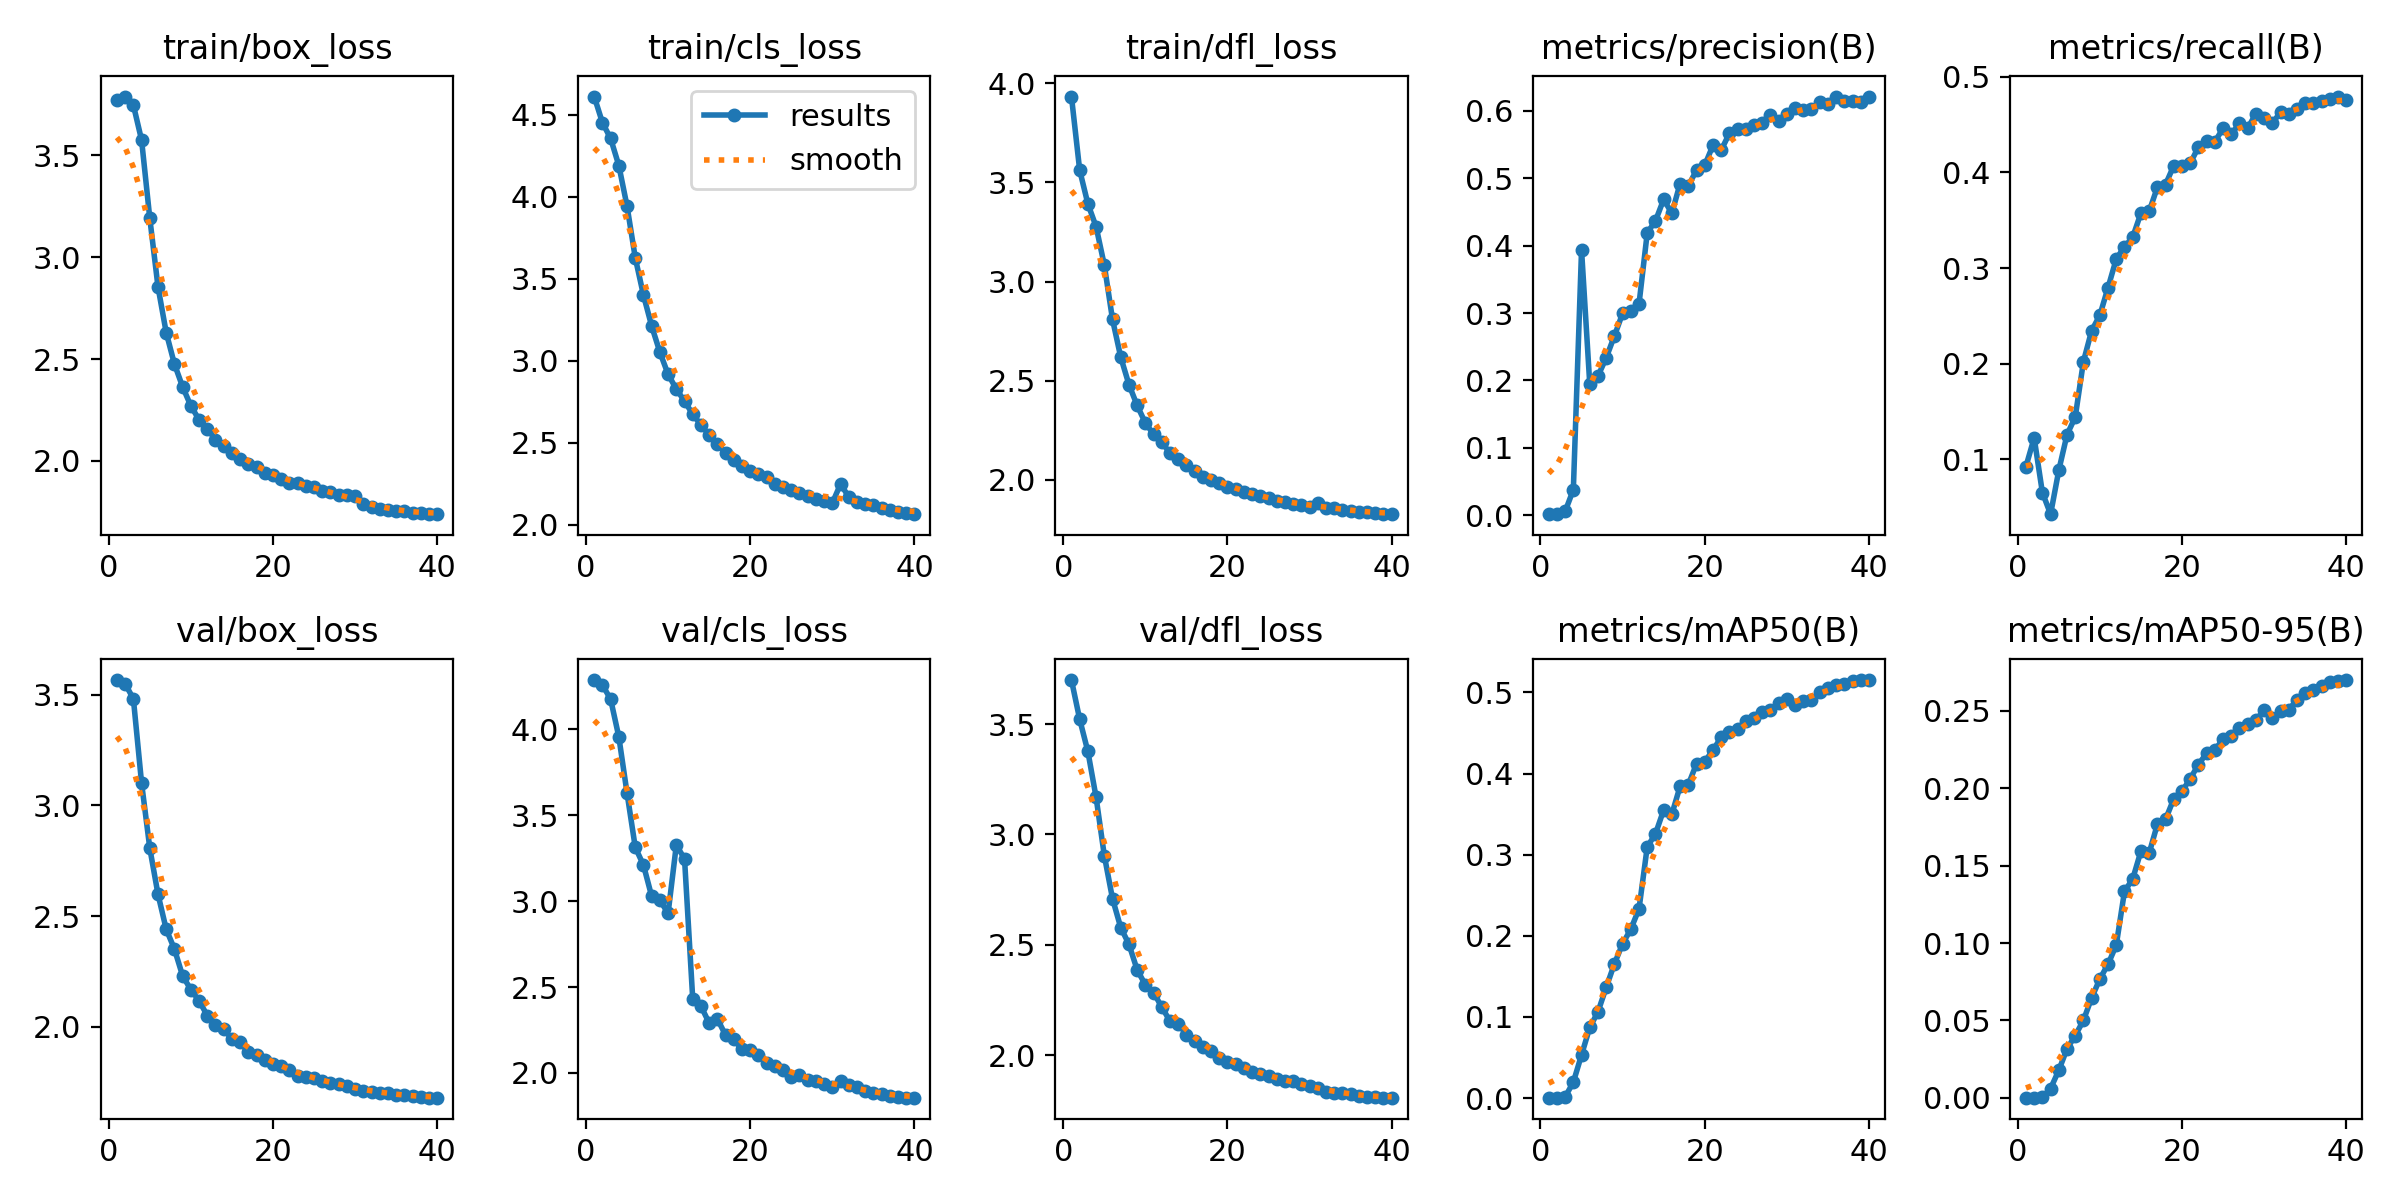

The data file committed next to this chart (first rows):
epoch, time, train/box_loss, train/cls_loss, train/dfl_loss, metrics/precision(B), metrics/recall(B), metrics/mAP50(B), metrics/mAP50-95(B), val/box_loss, val/cls_loss, val/dfl_loss, lr/pg0, lr/pg1, lr/pg2
1, 130.7, 3.772, 4.612, 3.932, 0.00189, 0.0926, 0.00054, 0.00011, 3.566, 4.287, 3.699, 0.0003329, 0.0003329, 0.06705
2, 249.6, 3.789, 4.453, 3.562, 0.00181, 0.1226, 0.00052, 0.0001, 3.549, 4.259, 3.522, 0.0006497, 0.0006497, 0.03403
3, 366.3, 3.747, 4.356, 3.391, 0.00585, 0.06544, 0.0015, 0.00034, 3.481, 4.176, 3.376, 0.00095, 0.00095, 0.0009977
4, 485.3, 3.575, 4.191, 3.276, 0.03809, 0.04281, 0.01957, 0.00599, 3.1, 3.956, 3.168, 0.0009258, 0.0009258, 0.0009258
5, 602.5, 3.191, 3.943, 3.083, 0.3934, 0.08866, 0.0533, 0.01781, 2.807, 3.629, 2.904, 0.000901, 0.000901, 0.000901
6, 717.7, 2.854, 3.628, 2.809, 0.1947, 0.1259, 0.0871, 0.03164, 2.598, 3.313, 2.709, 0.0008762, 0.0008762, 0.0008762
7, 833.8, 2.63, 3.4, 2.619, 0.2066, 0.1442, 0.1063, 0.04016, 2.44, 3.21, 2.578, 0.0008515, 0.0008515, 0.0008515
8, 950.5, 2.475, 3.211, 2.481, 0.2336, 0.2022, 0.1364, 0.05005, 2.351, 3.028, 2.502, 0.0008268, 0.0008268, 0.0008268
9, 1066, 2.363, 3.052, 2.376, 0.266, 0.2346, 0.1655, 0.06458, 2.23, 3.005, 2.386, 0.000802, 0.000802, 0.000802
10, 1182, 2.27, 2.917, 2.287, 0.2994, 0.2507, 0.1902, 0.07677, 2.168, 2.93, 2.318, 0.0007772, 0.0007772, 0.0007772
11, 1298, 2.202, 2.827, 2.23, 0.3023, 0.2796, 0.2082, 0.08632, 2.118, 3.326, 2.283, 0.0007525, 0.0007525, 0.0007525
12, 1416, 2.156, 2.754, 2.192, 0.3136, 0.3095, 0.2333, 0.0987, 2.051, 3.247, 2.217, 0.0007277, 0.0007277, 0.0007277
13, 1533, 2.104, 2.673, 2.134, 0.4187, 0.3222, 0.3097, 0.1334, 2.009, 2.43, 2.154, 0.000703, 0.000703, 0.000703
14, 1650, 2.071, 2.609, 2.108, 0.4365, 0.3322, 0.3257, 0.1414, 1.989, 2.389, 2.142, 0.0006783, 0.0006783, 0.0006783
15, 1767, 2.039, 2.546, 2.075, 0.4683, 0.3573, 0.3551, 0.1593, 1.945, 2.29, 2.092, 0.0006535, 0.0006535, 0.0006535
16, 1883, 2.008, 2.49, 2.045, 0.4478, 0.3591, 0.3501, 0.158, 1.93, 2.314, 2.062, 0.0006287, 0.0006287, 0.0006287
17, 2000, 1.984, 2.438, 2.016, 0.4919, 0.3843, 0.3843, 0.1766, 1.885, 2.22, 2.036, 0.000604, 0.000604, 0.000604
18, 2116, 1.97, 2.392, 2.002, 0.4888, 0.3873, 0.3863, 0.1799, 1.874, 2.195, 2.017, 0.0005793, 0.0005793, 0.0005793
19, 2233, 1.941, 2.359, 1.983, 0.5114, 0.407, 0.4121, 0.1931, 1.849, 2.137, 1.986, 0.0005545, 0.0005545, 0.0005545
20, 2350, 1.929, 2.329, 1.964, 0.519, 0.4063, 0.4146, 0.198, 1.834, 2.133, 1.971, 0.0005297, 0.0005297, 0.0005297
21, 2466, 1.911, 2.307, 1.955, 0.5484, 0.4092, 0.4289, 0.206, 1.821, 2.104, 1.96, 0.000505, 0.000505, 0.000505
22, 2583, 1.893, 2.288, 1.94, 0.5413, 0.4264, 0.4446, 0.2153, 1.804, 2.059, 1.941, 0.0004802, 0.0004802, 0.0004802
23, 2701, 1.891, 2.248, 1.928, 0.5662, 0.4325, 0.4511, 0.2226, 1.779, 2.041, 1.921, 0.0004555, 0.0004555, 0.0004555
24, 2818, 1.875, 2.23, 1.917, 0.5722, 0.4318, 0.4546, 0.2244, 1.772, 2.017, 1.915, 0.0004307, 0.0004307, 0.0004307
25, 2935, 1.87, 2.214, 1.908, 0.5729, 0.446, 0.4647, 0.2319, 1.767, 1.976, 1.905, 0.000406, 0.000406, 0.000406
26, 3052, 1.854, 2.193, 1.892, 0.5789, 0.4396, 0.4683, 0.2334, 1.757, 1.986, 1.893, 0.0003813, 0.0003813, 0.0003813
27, 3168, 1.847, 2.172, 1.887, 0.5812, 0.4512, 0.4762, 0.239, 1.744, 1.96, 1.883, 0.0003565, 0.0003565, 0.0003565
28, 3285, 1.833, 2.153, 1.881, 0.5933, 0.446, 0.4785, 0.2417, 1.743, 1.952, 1.881, 0.0003318, 0.0003318, 0.0003318
29, 3402, 1.83, 2.145, 1.874, 0.5847, 0.4612, 0.4869, 0.244, 1.733, 1.934, 1.868, 0.000307, 0.000307, 0.000307
30, 3519, 1.826, 2.132, 1.865, 0.5948, 0.4567, 0.4918, 0.2504, 1.72, 1.916, 1.859, 0.0002823, 0.0002823, 0.0002823
31, 3676, 1.789, 2.247, 1.883, 0.6034, 0.4512, 0.484, 0.2454, 1.712, 1.952, 1.849, 0.0002575, 0.0002575, 0.0002575
32, 3789, 1.774, 2.169, 1.861, 0.6015, 0.4629, 0.4895, 0.2496, 1.706, 1.928, 1.834, 0.0002327, 0.0002327, 0.0002327
33, 3902, 1.765, 2.138, 1.859, 0.6029, 0.4607, 0.4904, 0.2508, 1.702, 1.917, 1.829, 0.000208, 0.000208, 0.000208
34, 4015, 1.76, 2.125, 1.85, 0.6126, 0.4658, 0.5011, 0.2569, 1.7, 1.896, 1.828, 0.0001833, 0.0001833, 0.0001833
35, 4128, 1.754, 2.116, 1.846, 0.6105, 0.4724, 0.5058, 0.2615, 1.692, 1.884, 1.822, 0.0001585, 0.0001585, 0.0001585
36, 4240, 1.753, 2.101, 1.839, 0.6205, 0.4719, 0.5093, 0.2635, 1.69, 1.875, 1.815, 0.0001337, 0.0001337, 0.0001337
37, 4353, 1.745, 2.087, 1.838, 0.6141, 0.4742, 0.5109, 0.2658, 1.687, 1.866, 1.811, 0.000109, 0.000109, 0.000109
38, 4465, 1.744, 2.076, 1.832, 0.6146, 0.4765, 0.5137, 0.2687, 1.682, 1.86, 1.809, 8.425e-05, 8.425e-05, 8.425e-05
39, 4575, 1.74, 2.071, 1.828, 0.612, 0.4792, 0.5153, 0.2691, 1.681, 1.856, 1.807, 5.95e-05, 5.95e-05, 5.95e-05
40, 4682, 1.738, 2.063, 1.829, 0.6209, 0.4758, 0.5153, 0.2699, 1.68, 1.857, 1.807, 3.475e-05, 3.475e-05, 3.475e-05
